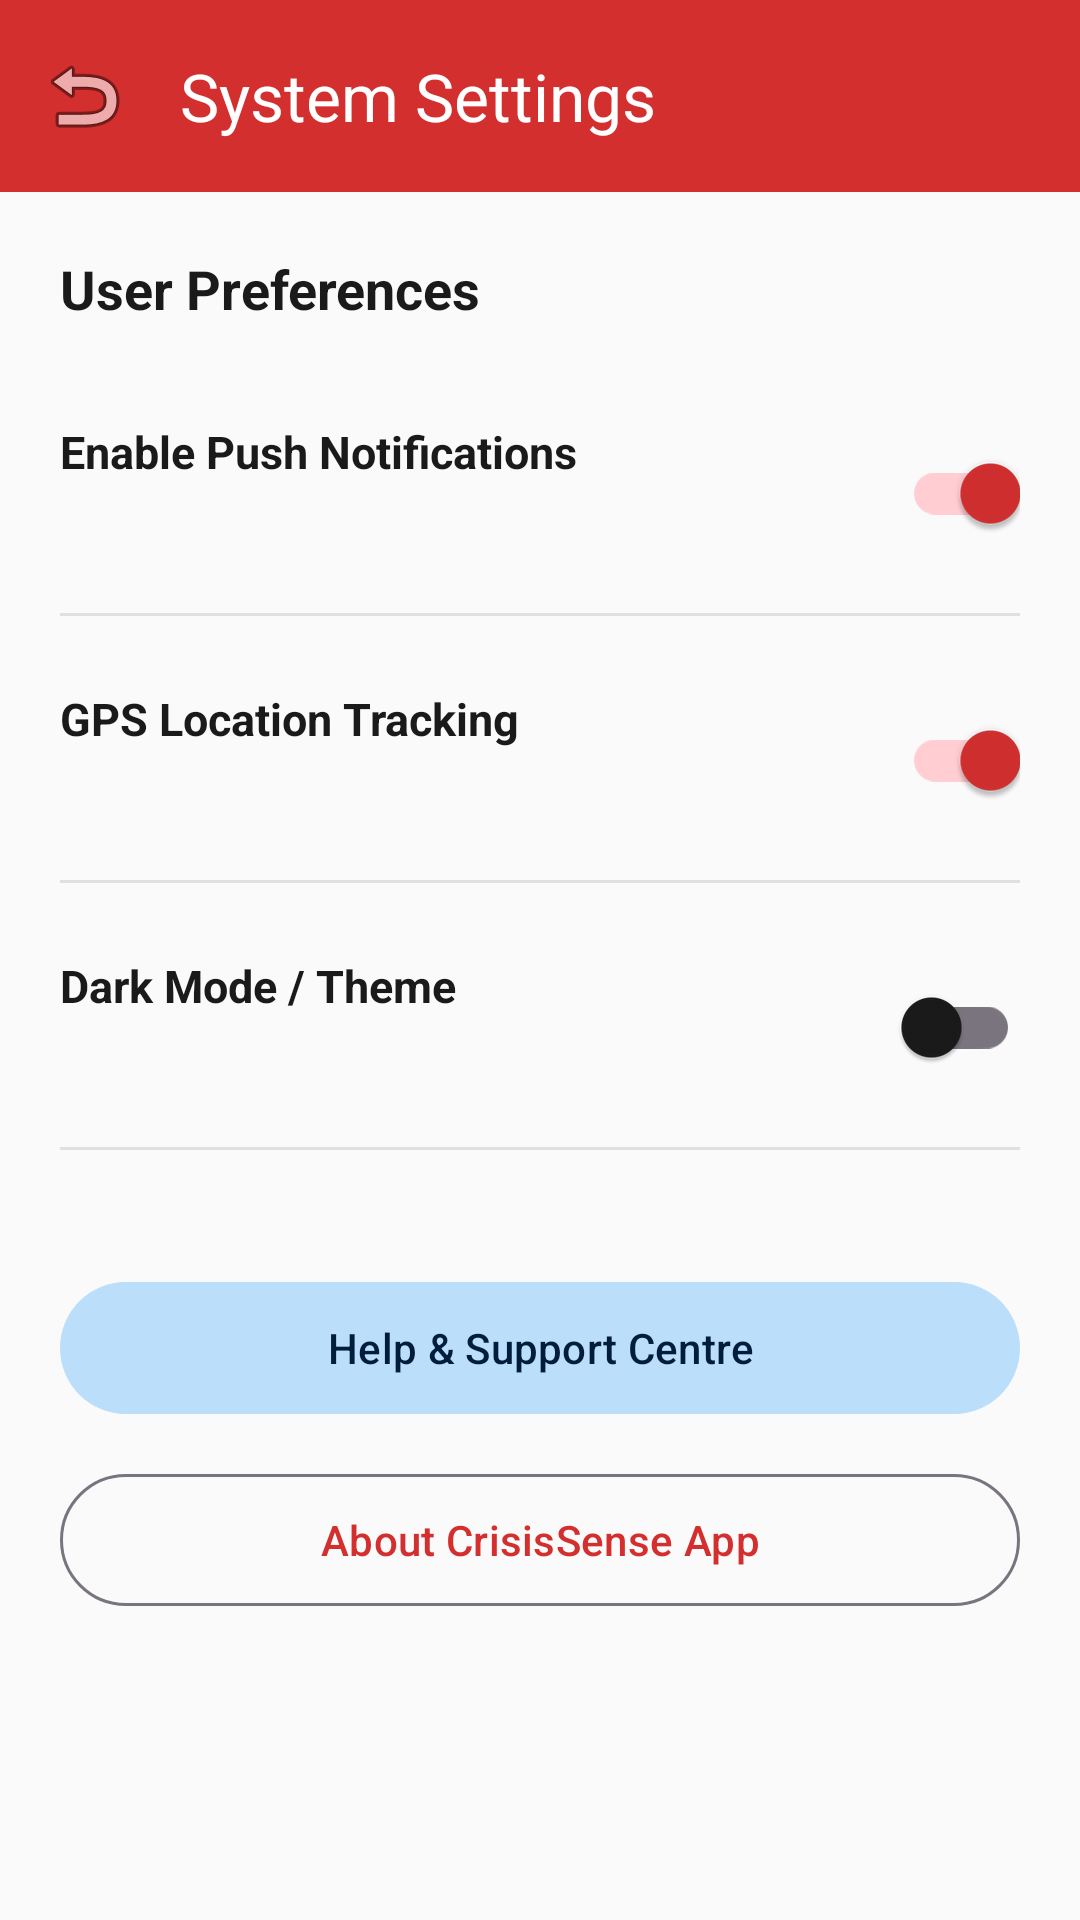

Produce the Android XML layout that renders to this screen, including the resource entries it uses.
<!-- AndroidManifest.xml: activity theme Theme.CrisisSense.NoActionBar -->
<!-- res/layout/activity_settings.xml -->
<?xml version="1.0" encoding="utf-8"?>
<LinearLayout xmlns:android="http://schemas.android.com/apk/res/android"
    xmlns:app="http://schemas.android.com/apk/res-auto"
    android:layout_width="match_parent"
    android:layout_height="match_parent"
    android:orientation="vertical"
    android:background="@color/background">

    <androidx.appcompat.widget.Toolbar
        android:id="@+id/toolbar"
        android:layout_width="match_parent"
        android:layout_height="?attr/actionBarSize"
        android:background="@color/primary"
        app:title="System Settings"
        app:titleTextColor="@color/white"
        app:navigationIcon="@android:drawable/ic_menu_revert"/>

    <LinearLayout
        android:layout_width="match_parent"
        android:layout_height="wrap_content"
        android:orientation="vertical"
        android:padding="20dp">

        <TextView
            android:layout_width="wrap_content"
            android:layout_height="wrap_content"
            android:text="User Preferences"
            android:textColor="@color/onBackground"
            android:textSize="18sp"
            android:textStyle="bold" />

        
        <RelativeLayout
            android:layout_width="match_parent"
            android:layout_height="wrap_content"
            android:layout_marginTop="24dp"
            android:paddingVertical="8dp">
            <TextView
                android:layout_width="wrap_content"
                android:layout_height="wrap_content"
                android:text="@string/setting_notifications"
                android:textColor="@color/onBackground"
                android:textSize="15sp"
                android:textStyle="bold" />
            <androidx.appcompat.widget.SwitchCompat
                android:id="@+id/switch_notifications"
                android:layout_width="wrap_content"
                android:layout_height="wrap_content"
                android:layout_alignParentEnd="true"
                android:checked="true"/>
        </RelativeLayout>

        <View
            android:layout_width="match_parent"
            android:layout_height="1dp"
            android:background="@color/light_gray"
            android:layout_marginTop="8dp"/>

        
        <RelativeLayout
            android:layout_width="match_parent"
            android:layout_height="wrap_content"
            android:layout_marginTop="16dp"
            android:paddingVertical="8dp">
            <TextView
                android:layout_width="wrap_content"
                android:layout_height="wrap_content"
                android:text="GPS Location Tracking"
                android:textColor="@color/onBackground"
                android:textSize="15sp"
                android:textStyle="bold" />
            <androidx.appcompat.widget.SwitchCompat
                android:id="@+id/switch_location"
                android:layout_width="wrap_content"
                android:layout_height="wrap_content"
                android:layout_alignParentEnd="true"
                android:checked="true"/>
        </RelativeLayout>

        <View
            android:layout_width="match_parent"
            android:layout_height="1dp"
            android:background="@color/light_gray"
            android:layout_marginTop="8dp"/>

        
        <RelativeLayout
            android:layout_width="match_parent"
            android:layout_height="wrap_content"
            android:layout_marginTop="16dp"
            android:paddingVertical="8dp">
            <TextView
                android:layout_width="wrap_content"
                android:layout_height="wrap_content"
                android:text="@string/setting_dark_mode"
                android:textColor="@color/onBackground"
                android:textSize="15sp"
                android:textStyle="bold" />
            <androidx.appcompat.widget.SwitchCompat
                android:id="@+id/switch_dark_mode"
                android:layout_width="wrap_content"
                android:layout_height="wrap_content"
                android:layout_alignParentEnd="true"/>
        </RelativeLayout>

        <View
            android:layout_width="match_parent"
            android:layout_height="1dp"
            android:background="@color/light_gray"
            android:layout_marginTop="8dp"/>

        
        <Button
            android:id="@+id/btn_help_support"
            android:layout_width="match_parent"
            android:layout_height="52dp"
            android:layout_marginTop="40dp"
            android:text="Help &amp; Support Centre"
            style="@style/Widget.Material3.Button.TonalButton"/>

        <Button
            android:id="@+id/btn_about_app"
            android:layout_width="match_parent"
            android:layout_height="52dp"
            android:layout_marginTop="12dp"
            android:text="About CrisisSense App"
            style="@style/Widget.Material3.Button.OutlinedButton"/>

    </LinearLayout>

</LinearLayout>
<!-- resources referenced by this layout -->
<resources>
  <color name="background">#FAFAFA</color>
  <color name="light_gray">#E0E0E0</color>
  <color name="onBackground">#1A1A1A</color>
  <color name="primary">#D32F2F</color>
  <color name="white">#FFFFFF</color>
  <string name="setting_dark_mode">Dark Mode / Theme</string>
  <string name="setting_notifications">Enable Push Notifications</string>
  <style name="Theme.CrisisSense.NoActionBar" parent="Theme.CrisisSense">
          <item name="windowActionBar">false</item>
          <item name="windowNoTitle">true</item>
      </style>
  <style name="Theme.CrisisSense" parent="Theme.Material3.DayNight">
          
          <item name="colorPrimary">@color/primary</item>
          <item name="colorOnPrimary">@color/onPrimary</item>
          <item name="colorPrimaryContainer">@color/primaryContainer</item>
          <item name="colorOnPrimaryContainer">@color/onPrimaryContainer</item>
          
          
          <item name="colorSecondary">@color/secondary</item>
          <item name="colorOnSecondary">@color/onSecondary</item>
          <item name="colorSecondaryContainer">@color/secondaryContainer</item>
          <item name="colorOnSecondaryContainer">@color/onSecondaryContainer</item>
          
          
          <item name="android:windowBackground">@color/background</item>
          <item name="colorSurface">@color/surface</item>
          <item name="colorOnSurface">@color/onSurface</item>
          <item name="colorSurfaceVariant">@color/surfaceVariant</item>
          <item name="colorOnSurfaceVariant">@color/onSurfaceVariant</item>
      </style>
  <color name="onPrimary">#FFFFFF</color>
  <color name="primaryContainer">#FFCDD2</color>
  <color name="onPrimaryContainer">#3D0000</color>
  <color name="secondary">#1976D2</color>
  <color name="onSecondary">#FFFFFF</color>
  <color name="secondaryContainer">#BBDEFB</color>
  <color name="onSecondaryContainer">#001D3D</color>
  <color name="surface">#FFFFFF</color>
  <color name="onSurface">#1A1A1A</color>
  <color name="surfaceVariant">#F5F5F5</color>
  <color name="onSurfaceVariant">#424242</color>
</resources>
